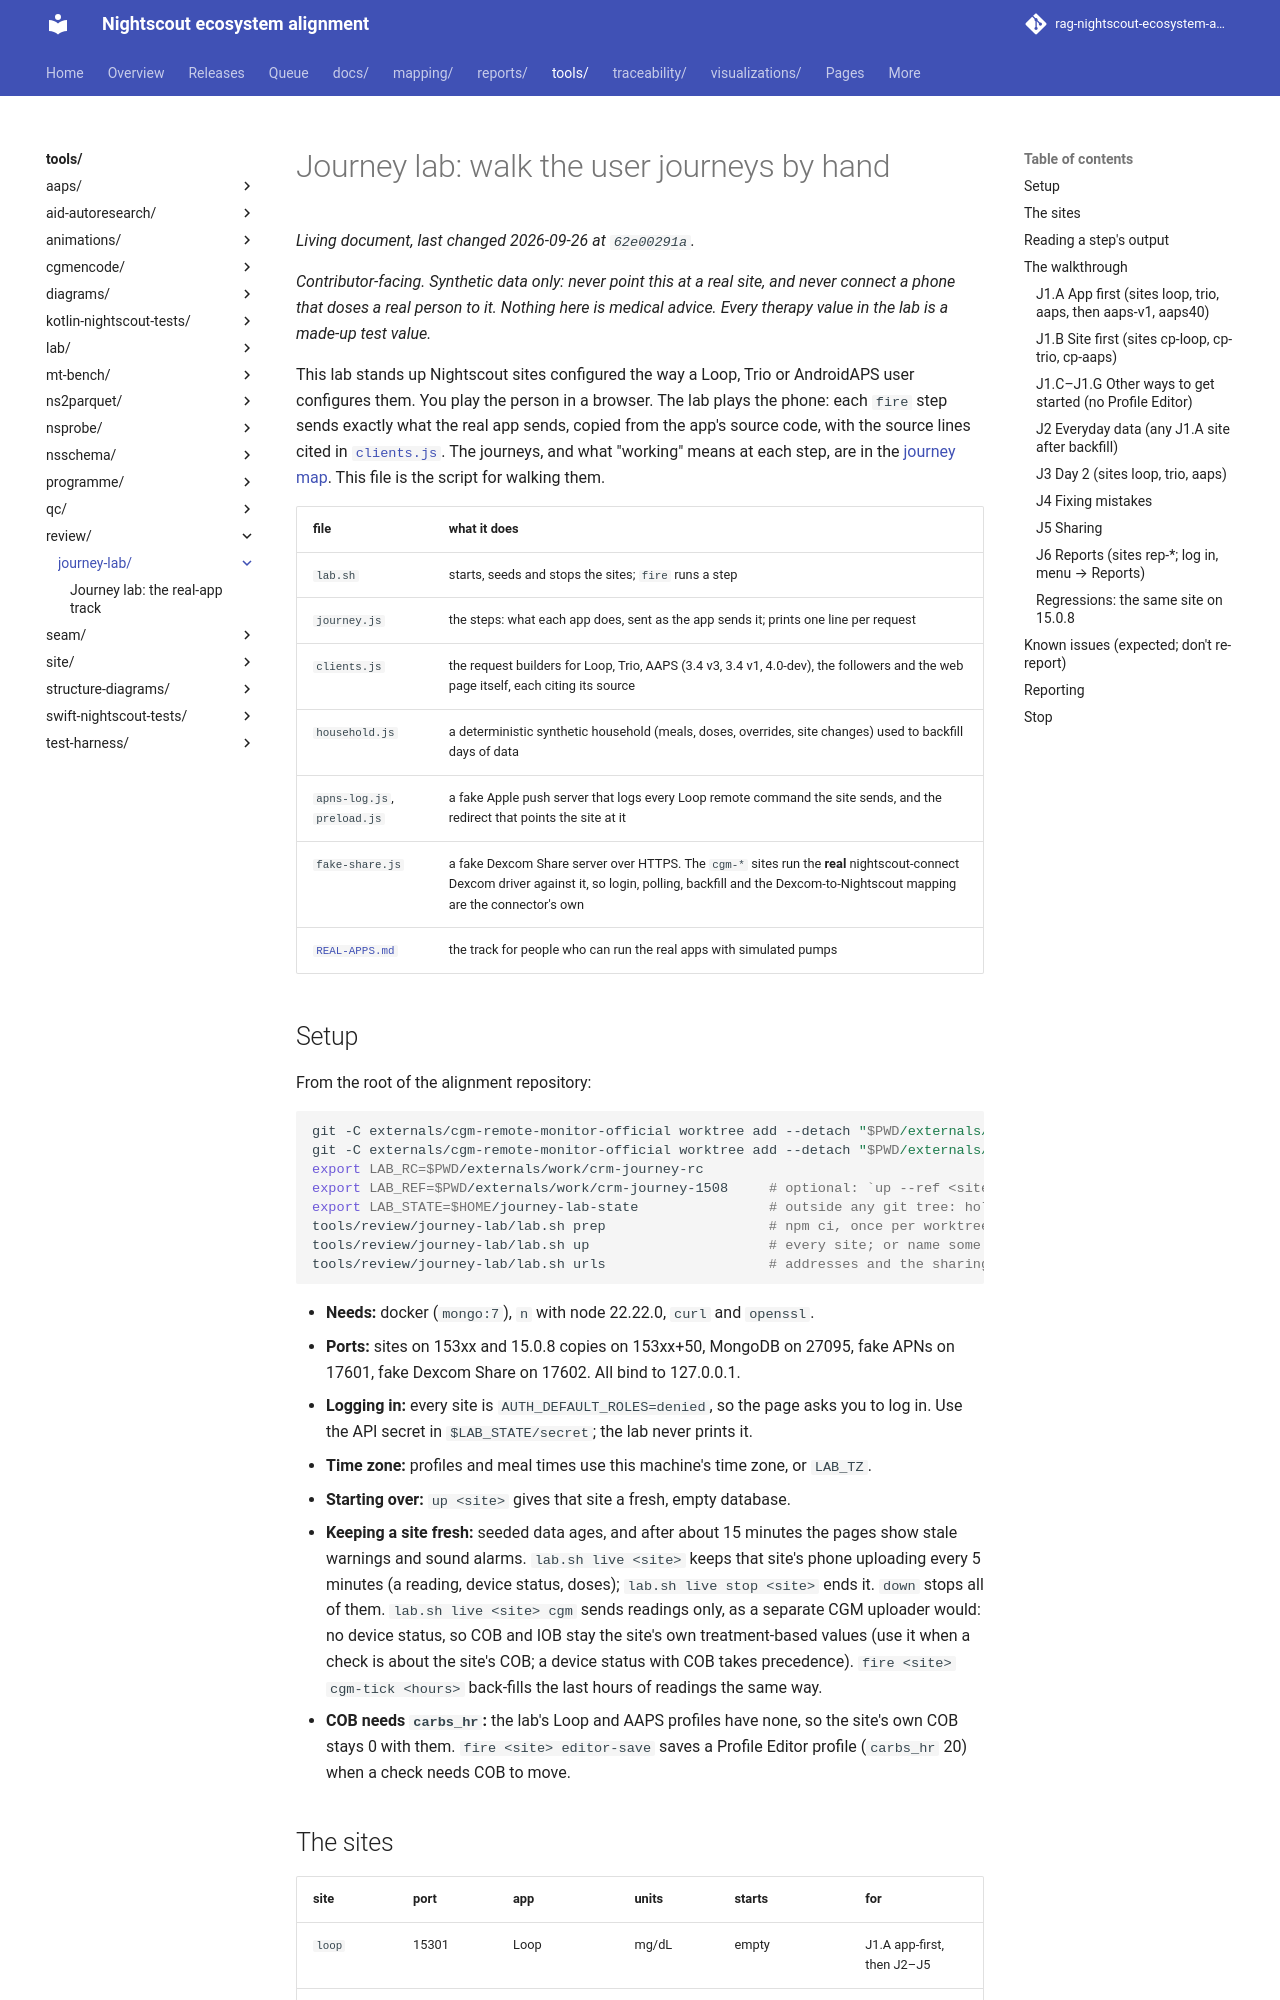

repository: bewest/rag-nightscout-ecosystem-alignment · page: tools/review/journey-lab/index.html · generator: mkdocs

# Journey lab: walk the user journeys by hand

*Contributor-facing. Synthetic data only: never point this at a real site, and never connect a
phone that doses a real person to it. Nothing here is medical advice. Every therapy value in the
lab is a made-up test value.*

This lab stands up Nightscout sites configured the way a Loop, Trio or AndroidAPS user configures
them. You play the person in a browser. The lab plays the phone: each `fire` step sends exactly
what the real app sends, copied from the app's source code, with the source lines cited in
[`clients.js`](clients.js). The journeys, and what "working" means at each step, are in the
[journey map](../../../docs/60-research/remedial/journey-map-15.0.9.md). This file is the script
for walking them.

| file | what it does |
|---|---|
| `lab.sh` | starts, seeds and stops the sites; `fire` runs a step |
| `journey.js` | the steps: what each app does, sent as the app sends it; prints one line per request |
| `clients.js` | the request builders for Loop, Trio, AAPS (3.4 v3, 3.4 v1, 4.0-dev), the followers and the web page itself, each citing its source |
| `household.js` | a deterministic synthetic household (meals, doses, overrides, site changes) used to backfill days of data |
| `apns-log.js`, `preload.js` | a fake Apple push server that logs every Loop remote command the site sends, and the redirect that points the site at it |
| `fake-share.js` | a fake Dexcom Share server over HTTPS. The `cgm-*` sites run the **real** nightscout-connect Dexcom driver against it, so login, polling, backfill and the Dexcom-to-Nightscout mapping are the connector's own |
| [`REAL-APPS.md`](REAL-APPS.md) | the track for people who can run the real apps with simulated pumps |
